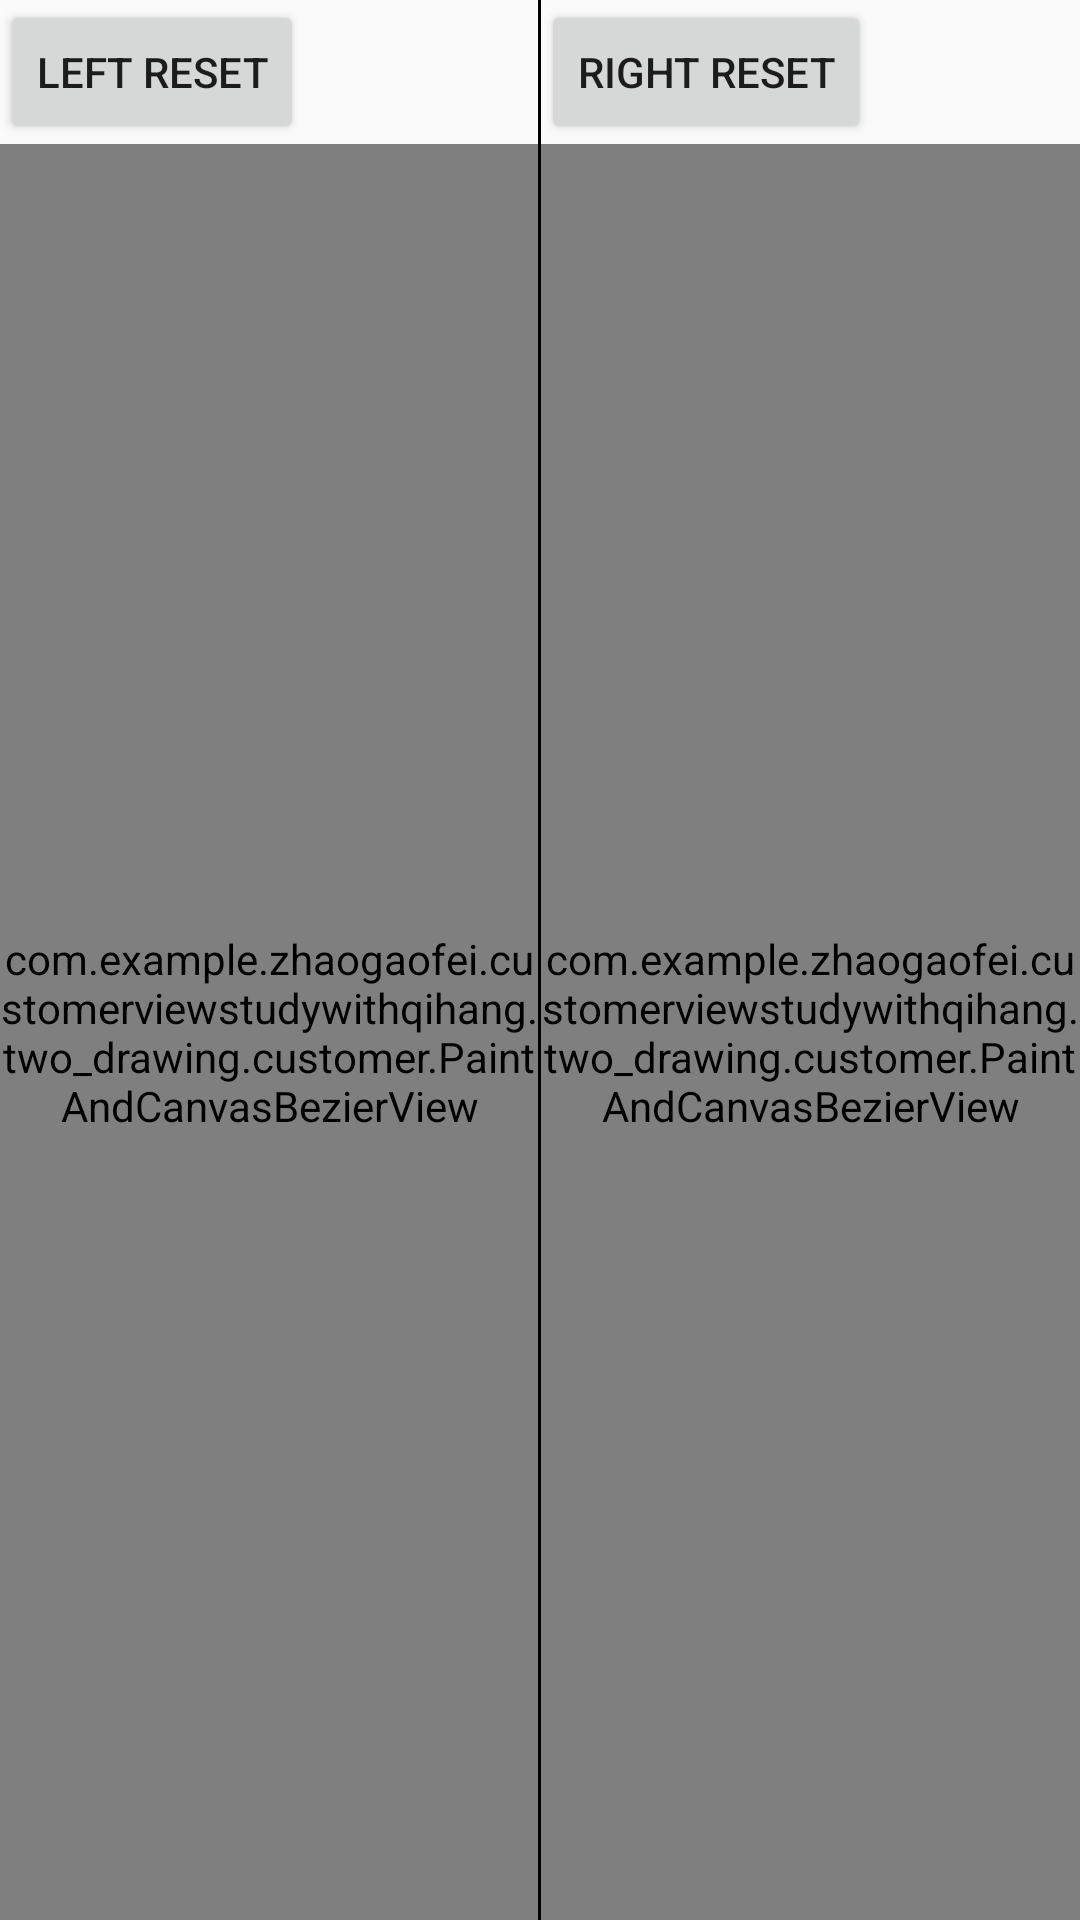

Write the Android layout XML for this screen, with the resource values it uses.
<!-- AndroidManifest.xml: application theme AppTheme -->
<!-- res/layout/activity_paint_and_canvas_bezier.xml -->
<?xml version="1.0" encoding="utf-8"?>
<LinearLayout xmlns:android="http://schemas.android.com/apk/res/android"
    xmlns:app="http://schemas.android.com/apk/res-auto"
    xmlns:tools="http://schemas.android.com/tools"
    android:layout_width="match_parent"
    android:layout_height="match_parent"
    android:orientation="horizontal"
    tools:context=".two_drawing.PaintAndCanvasBezierActivity">

    <LinearLayout
        android:layout_width="0dp"
        android:layout_height="match_parent"
        android:orientation="vertical"
        android:layout_weight="1">

        <Button
            android:id="@+id/bt_left_reset"
            android:layout_width="wrap_content"
            android:layout_height="wrap_content"
            android:text="left reset"/>

        <com.example.zhaogaofei.customerviewstudywithqihang.two_drawing.customer.PaintAndCanvasBezierView
            android:id="@+id/bezier_left"
            android:layout_width="match_parent"
            android:layout_height="match_parent" />

    </LinearLayout>

    <View
        android:layout_width="1dp"
        android:layout_height="match_parent"
        android:background="#000000"/>

    <LinearLayout
        android:layout_width="0dp"
        android:layout_height="match_parent"
        android:orientation="vertical"
        android:layout_weight="1">

        <Button
            android:id="@+id/bt_right_reset"
            android:layout_width="wrap_content"
            android:layout_height="wrap_content"
            android:text="right reset"/>

        <com.example.zhaogaofei.customerviewstudywithqihang.two_drawing.customer.PaintAndCanvasBezierView
            android:id="@+id/bezier_right"
            android:layout_width="match_parent"
            android:layout_height="match_parent" />

    </LinearLayout>

</LinearLayout>
<!-- resources referenced by this layout -->
<resources>
  <style name="AppTheme" parent="Theme.AppCompat.Light.DarkActionBar">
          
          <item name="colorPrimary">@color/colorPrimary</item>
          <item name="colorPrimaryDark">@color/colorPrimaryDark</item>
          <item name="colorAccent">@color/colorAccent</item>
      </style>
  <color name="colorPrimary">#3F51B5</color>
  <color name="colorPrimaryDark">#303F9F</color>
  <color name="colorAccent">#FF4081</color>
</resources>
